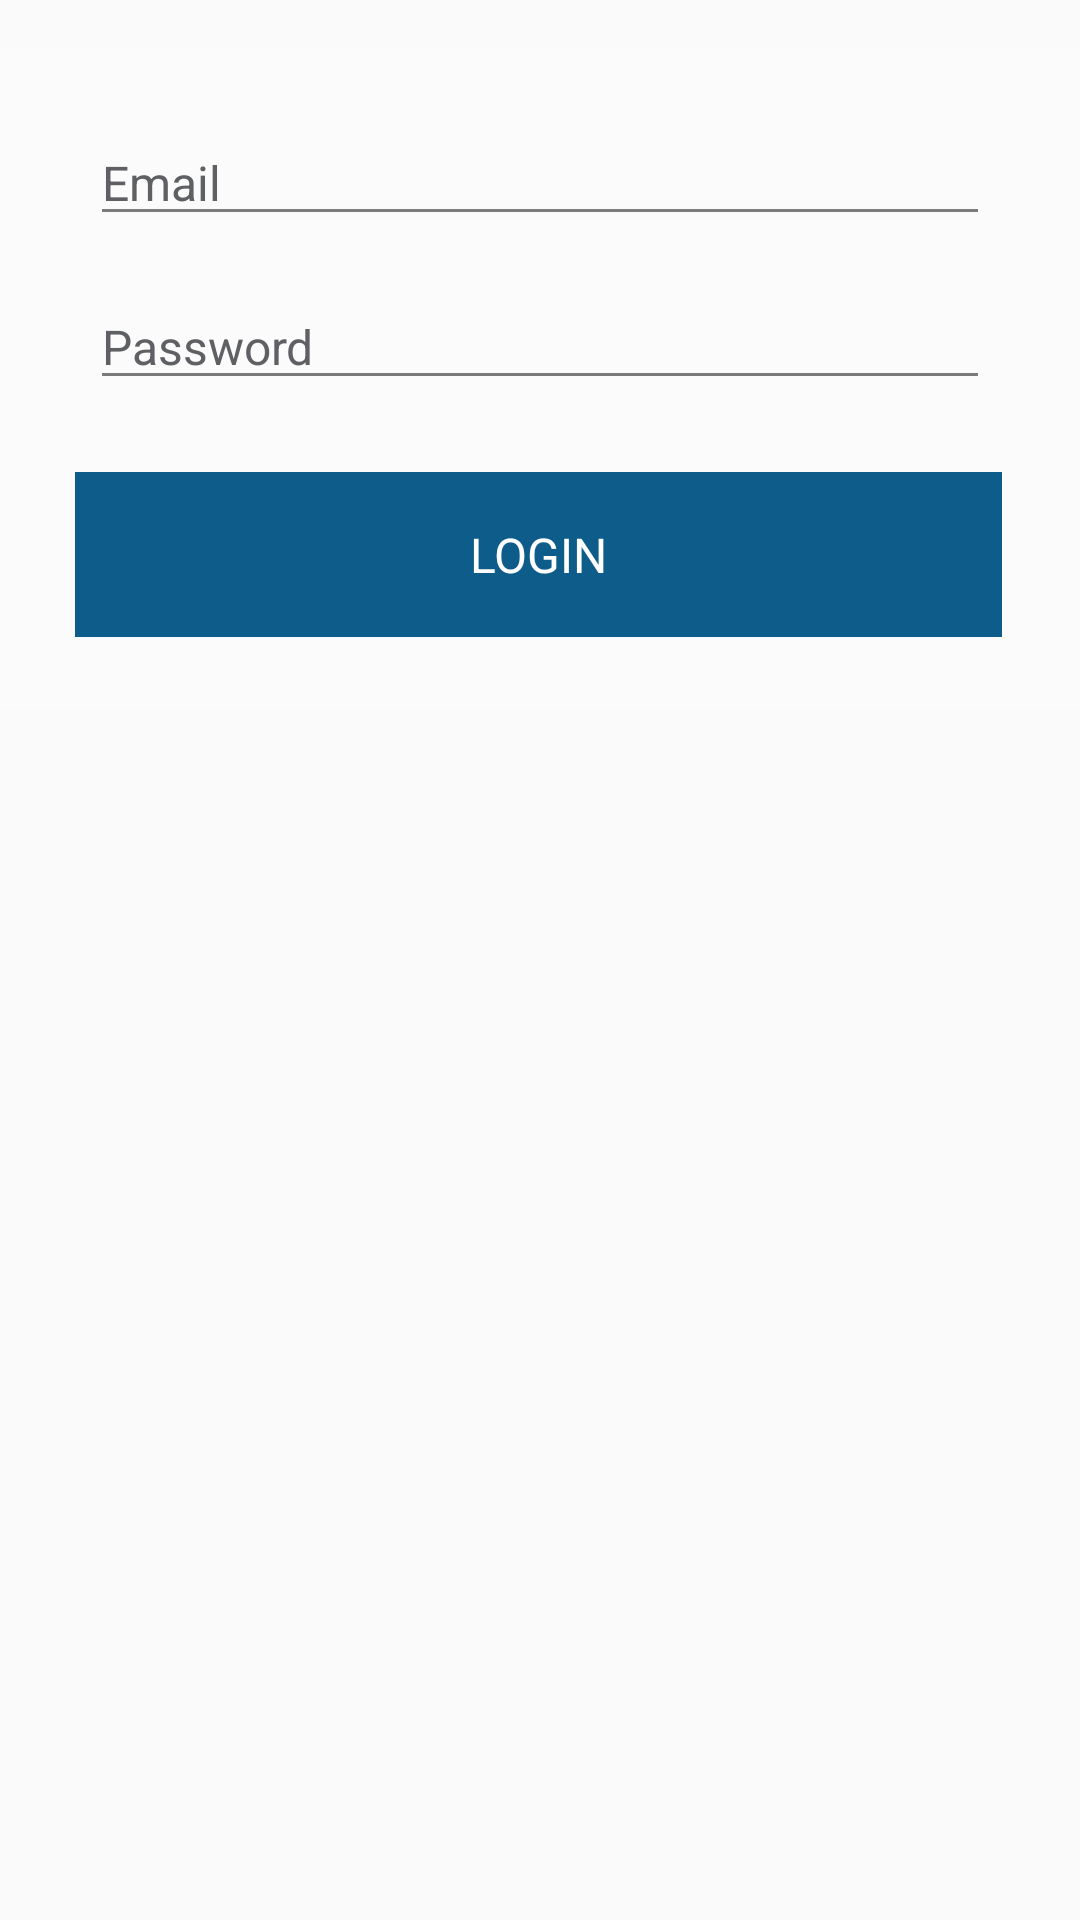

Produce the Android XML layout that renders to this screen, including the resource entries it uses.
<!-- AndroidManifest.xml: application theme AppTheme -->
<!-- res/layout/activity_login.xml -->
<?xml version="1.0" encoding="utf-8"?>
<RelativeLayout xmlns:android="http://schemas.android.com/apk/res/android"
    xmlns:tools="http://schemas.android.com/tools"
    android:layout_width="match_parent"
    android:layout_height="match_parent"
    xmlns:app="http://schemas.android.com/apk/res-auto"
    android:background="@drawable/gpc_sunset"
    tools:context=".login.LoginActivity">

    <LinearLayout
        style="@style/LoginLayout">

        <EditText
            style="@style/Username"
            android:id="@+id/email_field"
            android:hint="@string/username"/>

        <EditText
            style="@style/Password"
            android:id="@+id/pass_field"
            android:hint="@string/password"/>

        <TextView
            style="@style/LoginButton"
            android:id="@+id/login_btn"
            android:text="@string/login_button"/>




    </LinearLayout>

</RelativeLayout>
<!-- resources referenced by this layout -->
<resources>
  <string name="login_button">LOGIN</string>
  <string name="password">Password</string>
  <string name="username">Email</string>
  <style name="LoginButton" parent="Button">
          <item name="android:layout_marginStart">25dp</item>
          <item name="android:layout_marginEnd">26dp</item>
          <item name="android:layout_marginTop">24dp</item>
      </style>
  <style name="LoginLayout">
          <item name="android:layout_width">match_parent</item>
          <item name="android:layout_height">wrap_content</item>
          <item name="android:layout_marginTop">16dp</item>
          <item name="android:paddingTop">24dp</item>
          <item name="android:paddingBottom">24dp</item>
          <item name="android:background">@color/login_background</item>
          <item name="android:orientation">vertical</item>
      </style>
  <style name="Password" parent="Input">
          <item name="android:inputType">textPassword</item>
      </style>
  <style name="Username" parent="Input">
          <item name="android:layout_marginBottom">16dp</item>
      </style>
  <style name="AppTheme" parent="Theme.AppCompat.Light.DarkActionBar">
          
          <item name="colorPrimary">@color/colorPrimary</item>
          <item name="colorPrimaryDark">@color/colorPrimaryDark</item>
          <item name="colorAccent">@color/colorAccent</item>
          <item name="android:colorControlHighlight">#F9F9F9</item>
          <item name="android:colorControlNormal">@color/line</item>
          <item name="android:colorControlActivated">@color/button_blue</item>
      </style>
  <style name="Button" parent="Header">
          <item name="android:layout_width">match_parent</item>
          <item name="android:layout_height">55dp</item>
          <item name="android:background">@drawable/blue_ripple</item>
      </style>
  <color name="login_background">#40F9F9F9</color>
  <style name="Input">
          <item name="android:layout_width">match_parent</item>
          <item name="android:layout_height">wrap_content</item>
          <item name="android:textSize">16sp</item>
          <item name="android:textColor">@color/chat_text</item>
          <item name="android:textColorHint">@color/hint_text</item>
          <item name="android:layout_marginStart">30dp</item>
          <item name="android:layout_marginEnd">30dp</item>
      </style>
  <color name="colorPrimary">#0E5C89</color>
  <color name="colorPrimaryDark">#0B496D</color>
  <color name="colorAccent">#000000</color>
  <color name="line">#7B7B7E</color>
  <color name="button_blue">#0E5C89</color>
  <style name="Header">
          <item name="android:textColor">@color/white_text</item>
          <item name="android:textSize">16sp</item>
          <item name="android:gravity">center</item>
      </style>
  <!-- drawable blue_ripple (drawable) -->
  <?xml version="1.0" encoding="utf-8"?>
  <ripple xmlns:android="http://schemas.android.com/apk/res/android"
      android:color="?android:colorControlHighlight">
  
      <item android:drawable="@drawable/blue_selector"/>
  </ripple>
  <color name="chat_text">#1B1E1F</color>
  <color name="hint_text">#5F6063</color>
  <color name="white_text">#FFFFFF</color>
  <!-- drawable blue_selector (drawable) -->
  <?xml version="1.0" encoding="utf-8"?>
  <selector xmlns:android="http://schemas.android.com/apk/res/android">
  <item android:state_pressed="true" android:drawable="@drawable/button_selected"/>
      <item android:state_pressed="false" android:drawable="@color/button_blue"/>
  </selector>
  <!-- drawable button_selected (drawable) -->
  <?xml version="1.0" encoding="utf-8"?>
  <shape xmlns:android="http://schemas.android.com/apk/res/android"
      android:shape="rectangle">
      <solid
          android:color="#F9F9F9"/>
      <corners
          android:radius="8dp"/>
  
  </shape>
</resources>
